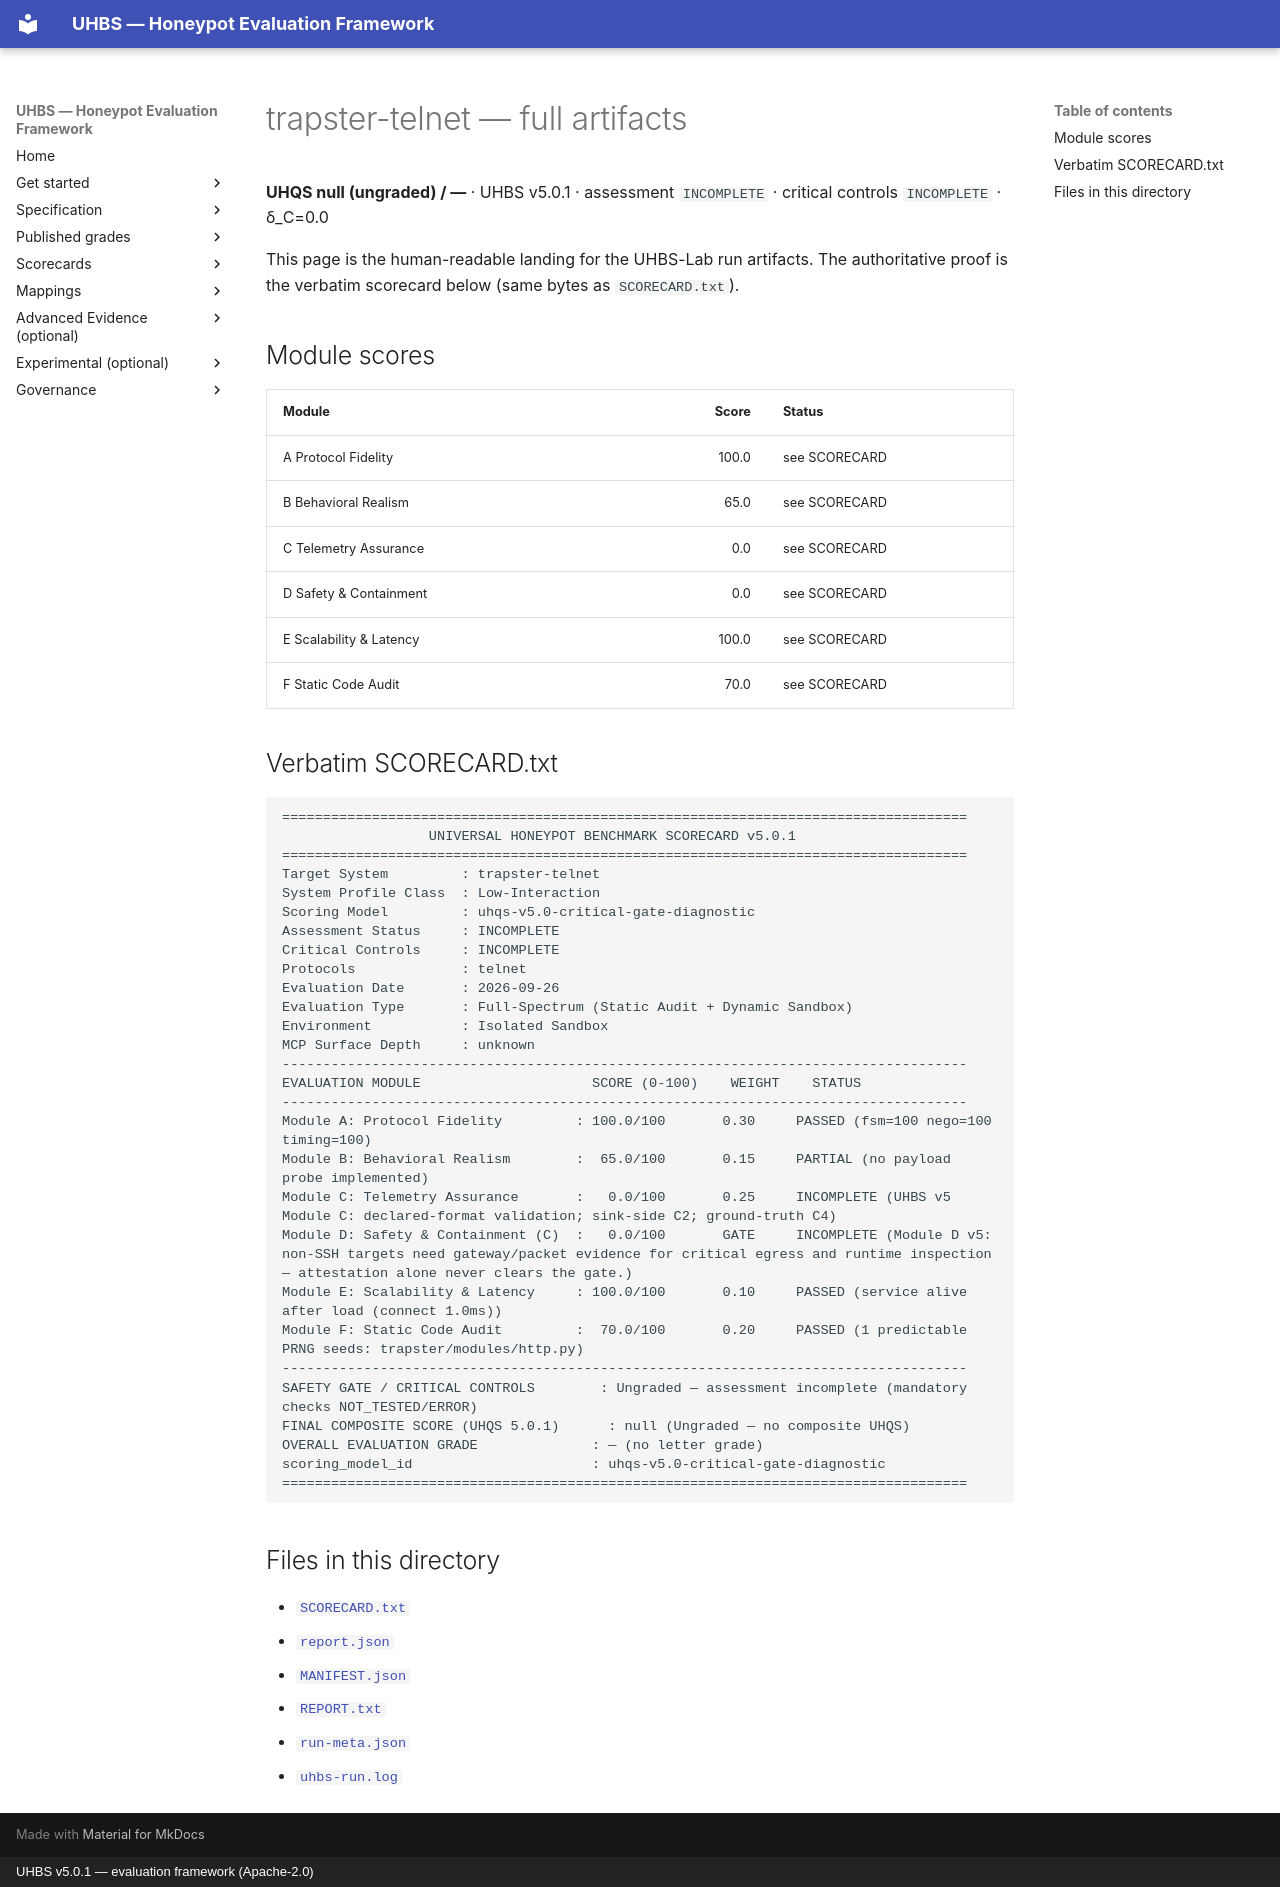

repository: uhbs/uhbs-standard · page: conformance/latest/results-5.0.0/trapster/telnet/full/index.html · generator: mkdocs · copyright: UHBS v5.0.1 — evaluation framework (Apache-2.0)

# trapster-telnet — full artifacts

**UHQS null (ungraded) / —** · UHBS v5.0.1 · assessment `INCOMPLETE` · critical controls `INCOMPLETE` · δ_C=0.0

This page is the human-readable landing for the UHBS-Lab run artifacts. The authoritative proof is the verbatim scorecard below (same bytes as `SCORECARD.txt`).

## Module scores

| Module | Score | Status |
| --- | ---: | --- |
| A Protocol Fidelity | 100.0 | see SCORECARD |
| B Behavioral Realism | 65.0 | see SCORECARD |
| C Telemetry Assurance | 0.0 | see SCORECARD |
| D Safety & Containment | 0.0 | see SCORECARD |
| E Scalability & Latency | 100.0 | see SCORECARD |
| F Static Code Audit | 70.0 | see SCORECARD |

## Verbatim SCORECARD.txt

```text
====================================================================================
                  UNIVERSAL HONEYPOT BENCHMARK SCORECARD v5.0.1
====================================================================================
Target System         : trapster-telnet
System Profile Class  : Low-Interaction
Scoring Model         : uhqs-v5.0-critical-gate-diagnostic
Assessment Status     : INCOMPLETE
Critical Controls     : INCOMPLETE
Protocols             : telnet
Evaluation Date       : 2026-09-26
Evaluation Type       : Full-Spectrum (Static Audit + Dynamic Sandbox)
Environment           : Isolated Sandbox
MCP Surface Depth     : unknown
------------------------------------------------------------------------------------
EVALUATION MODULE                     SCORE (0-100)    WEIGHT    STATUS
------------------------------------------------------------------------------------
Module A: Protocol Fidelity         : 100.0/100       0.30     PASSED (fsm=100 nego=100 timing=100)
Module B: Behavioral Realism        :  65.0/100       0.15     PARTIAL (no payload probe implemented)
Module C: Telemetry Assurance       :   0.0/100       0.25     INCOMPLETE (UHBS v5 Module C: declared-format validation; sink-side C2; ground-truth C4)
Module D: Safety & Containment (C)  :   0.0/100       GATE     INCOMPLETE (Module D v5: non-SSH targets need gateway/packet evidence for critical egress and runtime inspection — attestation alone never clears the gate.)
Module E: Scalability & Latency     : 100.0/100       0.10     PASSED (service alive after load (connect 1.0ms))
Module F: Static Code Audit         :  70.0/100       0.20     PASSED (1 predictable PRNG seeds: trapster/modules/http.py)
------------------------------------------------------------------------------------
SAFETY GATE / CRITICAL CONTROLS        : Ungraded — assessment incomplete (mandatory checks NOT_TESTED/ERROR)
FINAL COMPOSITE SCORE (UHQS 5.0.1)      : null (Ungraded — no composite UHQS)
OVERALL EVALUATION GRADE              : — (no letter grade)
scoring_model_id                      : uhqs-v5.0-critical-gate-diagnostic
====================================================================================
```

## Files in this directory

- [`SCORECARD.txt`](SCORECARD.txt)
- [`report.json`](report.json)
- [`MANIFEST.json`](MANIFEST.json)
- [`REPORT.txt`](REPORT.txt)
- [`run-meta.json`](run-meta.json)
- [`uhbs-run.log`](uhbs-run.log)
